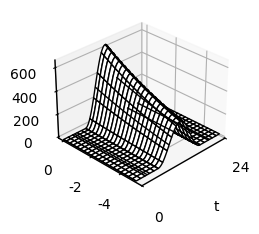

This chart was generated by the following Python code: (Note: this script raises an exception after producing the figure.)
#!/usr/bin/python
import matplotlib.pyplot as plt
import matplotlib.ticker as mticker
import numpy as np
from matplotlib import rc
from pylab import *

fontsize  = 10
linewidth = 1
uniformPadding = 0.1
vpad = 0.1
hpad = 0.1
marginWidth = 7.0
default_alpha = 1.0
lineRGBA = [1.0, 0.0, 0.0, default_alpha]
style = ['-',':']

for_screen=False
if for_screen:
    bg_color = [0.0,0.0,0.0,default_alpha]
    overlay_color = [1.0,1.0,1.0,default_alpha]
    label_color = [0.5,0.5,0.5,default_alpha]
    default_dpi = 150
else:
    bg_color = [1.0,1.0,1.0,default_alpha]
    overlay_color = [0.0,0.0,0.0,default_alpha]
    label_color = [0.0,0.0,0.0,default_alpha]
    default_dpi = 300


rc('text', usetex=False)
rc('font', **{'family':'serif', 'serif':['Times New Roman']})
rc('mathtext', default='sf')
rc('lines', markeredgewidth=1)
rc('lines', linewidth=linewidth)
rc('axes', labelsize=fontsize)
rc('axes', linewidth=(linewidth+1)//2)
rc('xtick', labelsize=fontsize)
rc('ytick', labelsize=fontsize)
#rc('legend', fontsize=2*fontsize/3)
rc('xtick.major', pad=5)
rc('ytick.major', pad=5)

    
fig = plt.figure(facecolor=bg_color, figsize=(marginWidth, marginWidth/3.)) #Change this
fig.subplots_adjust(top=1.0-vpad, bottom=vpad, left=hpad/2., right=1.0-hpad/2.)
   
# set color scheme
ax = fig.add_subplot(1,2,1,projection='3d')

ax.patch.set_facecolor(bg_color)
ax.spines['top'].set_color(overlay_color)
ax.spines['bottom'].set_color(overlay_color)
ax.spines['left'].set_color(overlay_color)
ax.spines['right'].set_color(overlay_color)
ax.xaxis.label.set_color(label_color)
ax.yaxis.label.set_color(label_color)
ax.tick_params(axis='x', colors=label_color)
ax.tick_params(axis='y', colors=label_color)
     
   
def set_tick_sizes(ax, major, minor):
    for l in ax.get_xticklines() + ax.get_yticklines() + + ax.get_zticklines():
        l.set_markersize(major)
    for tick in ax.xaxis.get_minor_ticks() + ax.yaxis.get_minor_ticks() + ax.zaxis.get_minor_ticks():
        tick.tick1line.set_markersize(minor); tick.tick2line.set_markersize(minor); tick.tick3line.set_markersize(minor)
    ax.xaxis.LABELPAD      = 10.
    ax.xaxis.OFFSETTEXTPAD = 10.
    ax.yaxis.LABELPAD      = 10.
    ax.yaxis.OFFSETTEXTPAD = 10.
    ax.zaxis.LABELPAD      = 10.
    ax.zaxis.OFFSETTEXTPAD = 10.
    


# variable declarations
biomass = linspace(0.01,0.25,100)
time = linspace(0.0,24.0,100)
depth = linspace(-5.0,0.0,100)
depth2 = depth

time, depth = np.meshgrid(time, depth)
irradiance = (325. + 325.*cos(2.0*pi*time/12.)) * exp(0.15*depth)
irradiance[time[:]<6.0] = 0.0
irradiance[time[:]>18.0]=0.0
  

biomass, depth2 = np.meshgrid(biomass, depth2)
irradiance2 = (325. + 325.*cos(0.552*12.)) * exp(0.15*depth2 - 14.*biomass)

# surface and contours
ax.view_init(elev = 2.*45./3., azim=225.0)
surf = ax.plot_surface(time, depth, irradiance, rstride=5,cstride=5, color='white', edgecolors='black', linewidth=1.0, shade=False, antialiased=True)
cont1 = ax.contour(time, depth, irradiance, colors='black', extend3D=False, linewidth=2, zdir='x')


# axis adjustment
ax.set_xlabel(r't')
ax.set_xlim(0.0,24.0)
ax.xaxis.set_major_locator(LinearLocator(2))
ax.xaxis.set_major_formatter(FormatStrFormatter('%.0f'))
ax.xaxis.grid(False)
ax.xaxis.set_rotate_label(False)
ax.w_xaxis.set_pane_color(bg_color)

ax.set_ylabel(r'Z')
ax.set_ylim(0.0,-5.0)
ax.yaxis.set_major_locator(LinearLocator(2))
ax.yaxis.set_major_formatter(FormatStrFormatter('%.0f'))
ax.yaxis.grid(False)
ax.yaxis.set_rotate_label(False)
ax.w_yaxis.set_pane_color(bg_color)

ax.set_zlabel(r'I')
ax.set_zlim(0.0,650.0)
ax.zaxis.set_major_locator(LinearLocator(2))
ax.zaxis.set_major_formatter(FormatStrFormatter('%.0f'))
ax.zaxis.grid(False)
ax.zaxis.set_rotate_label(False)
ax.w_zaxis.set_pane_color(bg_color)



title(r'(A)', fontsize=fontsize, color=label_color)
ttl = ax.title
ttl.set_position([1.0, 1.0])

ax2 = fig.add_subplot(1,2,2, projection='3d')
ax2.view_init(elev = 2.*45./3., azim=(225.+180.))
surf2 = ax2.plot_surface(log(biomass), depth2, irradiance2, rstride=5, cstride=5, color='white', edgecolors='black', linewidth=1.0, shade=False, antialiased=True)
cont2 = ax2.contour(log(biomass), depth2, irradiance2, colors=overlay_color, extend3D=False, linewidth=2, zdir='z')

# axis adjustment
ax2.set_xlabel(r'ln B')
ax2.set_xlim()
ax2.xaxis.set_major_locator(LinearLocator(2))
ax2.xaxis.set_major_formatter(FormatStrFormatter('%.0f'))
ax2.xaxis.grid(False)
ax2.xaxis.set_rotate_label(False)
ax2.w_xaxis.set_pane_color(bg_color)

ax2.set_ylabel('Z')
ax2.set_ylim()
ax2.yaxis.set_major_locator(LinearLocator(2))
ax2.yaxis.set_major_formatter(FormatStrFormatter('%.0f'))
ax2.yaxis.grid(False)
ax2.yaxis.set_rotate_label(False)
ax2.w_yaxis.set_pane_color(bg_color)

ax2.set_zlabel('I')
ax2.set_zlim(0.0,650.0)
ax2.zaxis.set_major_locator(LinearLocator(2))
ax2.zaxis.set_major_formatter(FormatStrFormatter('%.0f'))
ax2.zaxis.grid(False)
ax2.zaxis.set_rotate_label(False)
ax2.w_zaxis.set_pane_color(bg_color)

title(r'(B)', fontsize=fontsize, color=label_color)
ttl = ax2.title
ttl.set_position([1.0, 1.0])

#plt.show()
plt.savefig('./forcing_surfaces.tiff', facecolor=bg_color, edgecolor='none', dpi=default_dpi)
